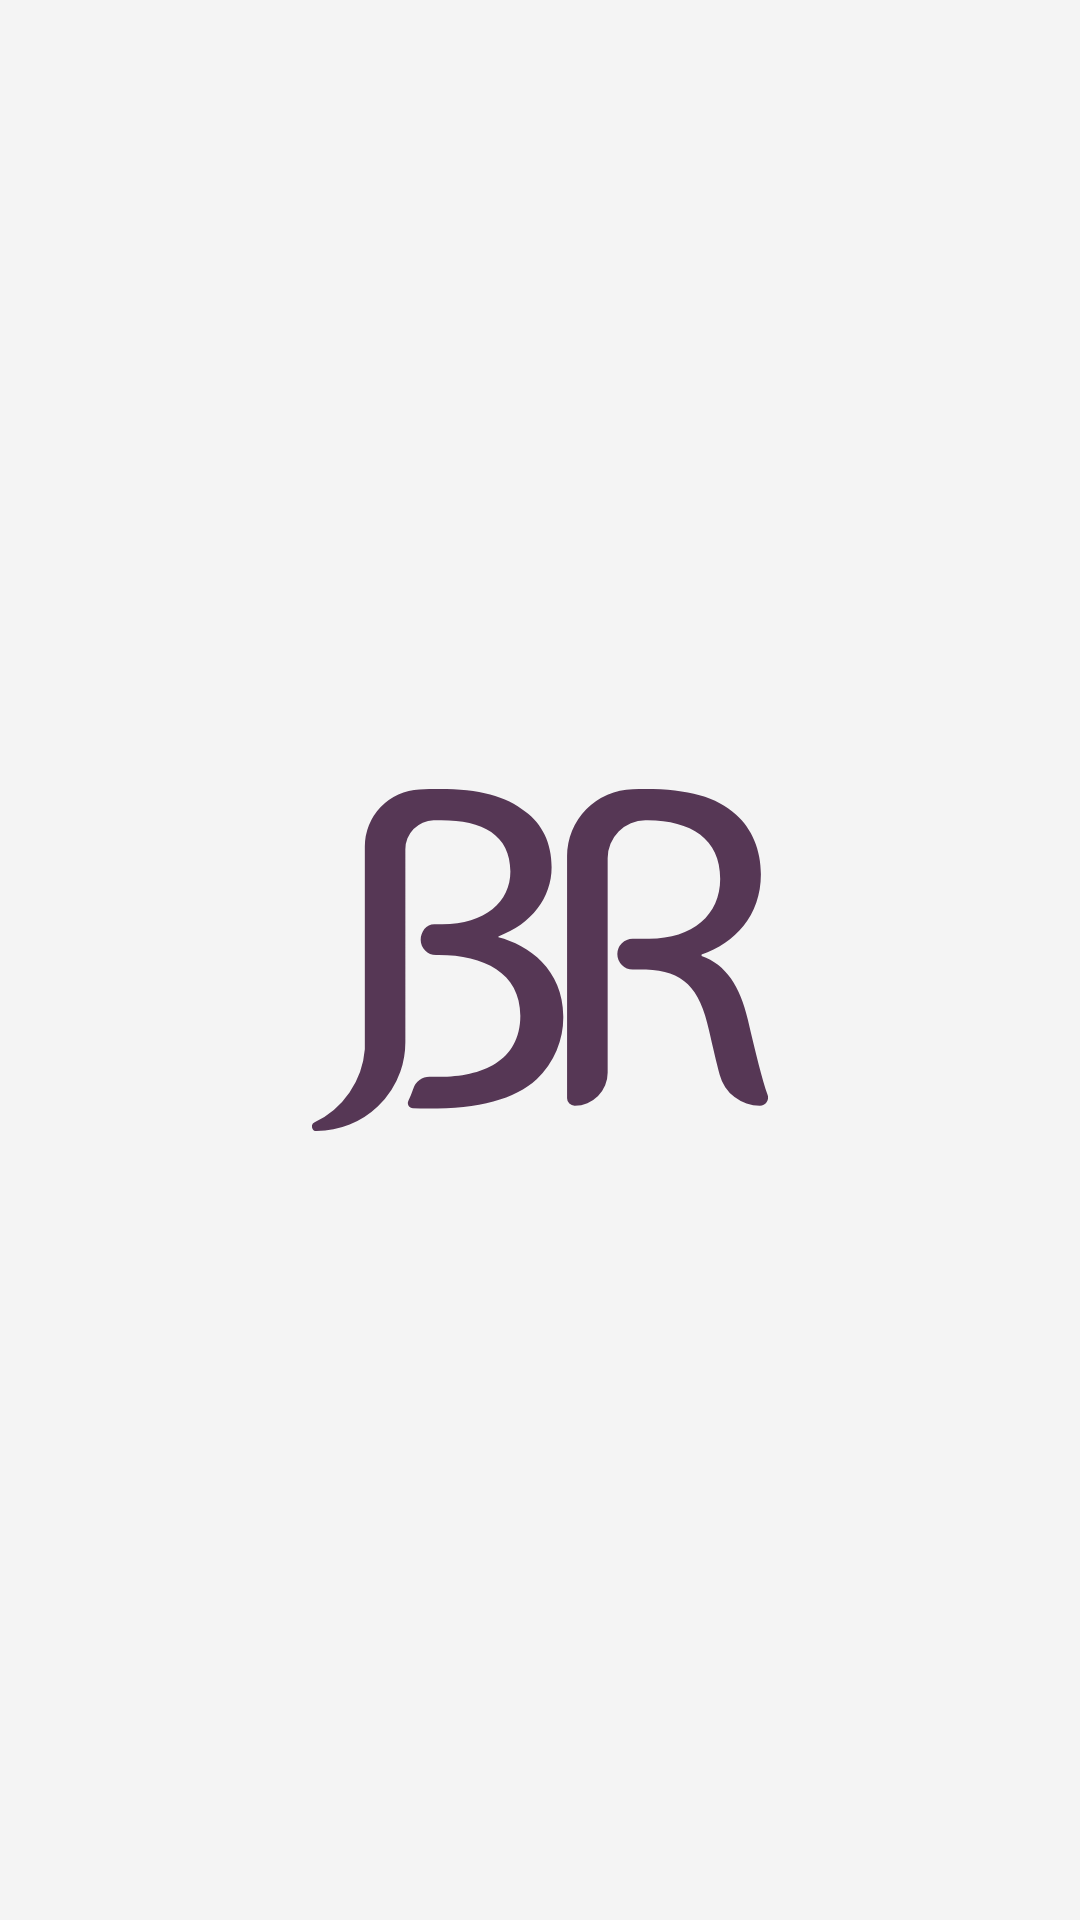

Reconstruct the res/layout file that produces this screen, plus the resources it refers to.
<!-- AndroidManifest.xml: application theme Theme.BetaRhythm -->
<!-- res/layout/activity_start.xml -->
<?xml version="1.0" encoding="utf-8"?>
<androidx.constraintlayout.widget.ConstraintLayout xmlns:android="http://schemas.android.com/apk/res/android"
    xmlns:app="http://schemas.android.com/apk/res-auto"
    xmlns:tools="http://schemas.android.com/tools"
    android:layout_width="match_parent"
    android:layout_height="match_parent"
    tools:context=".StartActivity"
    android:background="@color/background">

    <ImageView
        android:id="@+id/logo"
        android:scaleType="fitCenter"
        android:layout_width="152dp"
        android:layout_height="152dp"
        app:layout_constraintBottom_toBottomOf="parent"
        app:layout_constraintEnd_toEndOf="parent"
        app:layout_constraintStart_toStartOf="parent"
        app:layout_constraintTop_toTopOf="parent"
        android:src="@drawable/logo"/>
</androidx.constraintlayout.widget.ConstraintLayout>
<!-- resources referenced by this layout -->
<resources>
  <color name="background">#F4F4F4</color>
  <!-- drawable logo (drawable) -->
  <vector xmlns:android="http://schemas.android.com/apk/res/android"
      android:width="152.69dp"
      android:height="114.62dp"
      android:viewportWidth="152.69"
      android:viewportHeight="114.62">
    <path
        android:pathData="M84.14,76.14a28.42,28.42 0,0 1,-8.91 21.1C67.88,104 56,107.09 38.8,107.09c-1.74,0 -3.41,0 -5,-0.06a1.78,1.78 0,0 1,-1.52 -2.58,34.23 34.23,0 0,0 1.63,-4 5.7,5.7 0,0 1,5.52 -4c1,0 2.13,0 3.28,0 14.07,0 27.05,-5.16 27.05,-20.48 0,-14.38 -12.36,-20.33 -27.21,-20.33h-1c-4,0 -6.92,-4.53 -3.93,-8.71a4.39,4.39 0,0 1,3.85 -1.6h2.14c14.38,0 22.82,-7.51 22.82,-17.67 0,-12.35 -9.38,-17.2 -23.14,-17.2 -0.92,0 -1.77,0 -2.58,0a9.71,9.71 0,0 0,-9.45 9.72V84.88a29.84,29.84 0,0 1,-1.69 9.91,29.71 29.71,0 0,1 -7.48,11.56 29.65,29.65 0,0 1,-20.57 8.27H1.49a1.52,1.52 0,0 1,-0.6 -2.91,29.74 29.74,0 0,0 16.8,-24.48V19.32A19.17,19.17 0,0 1,36 0.14C38.14,0.05 40.34,0 42.55,0c13.6,0 22.36,2.34 28.93,7.66C77,11.72 80.23,18 80.23,26.26c0,10.16 -6.72,19.08 -17.82,23.14v0.31C72.41,52.22 84.14,60.5 84.14,76.14Z"
        android:fillColor="#563755"/>
    <path
        android:pathData="M145.93,77.23c-2.5,-10.94 -7.35,-18.45 -15.48,-21.26V55.5c11.1,-3.75 19.86,-13 19.86,-26.89 0,-8.13 -3,-15.32 -8.29,-20C135.46,2.65 126.08,0 111.54,0c-1.37,0 -2.75,0 -4.13,0.05a22.47,22.47 0,0 0,-22 22.44v81.14A2.52,2.52 0,0 0,88 106.15h0A11.08,11.08 0,0 0,99 95.07V23.17a12.7,12.7 0,0 1,12.6 -12.7h0.84c14.39,0.16 24.24,6.1 24.24,19.7 0,12 -9.23,20 -23.77,20H107.4a5.16,5.16 0,0 0,0 10.32h4.45c12.35,0.47 18,5.94 21.1,20.48 1.31,5.77 2.49,10.76 3.56,14.79A13.92,13.92 0,0 0,150 106.15h0a2.72,2.72 0,0 0,2.57 -3.61C150.71,97.33 148.6,88.65 145.93,77.23Z"
        android:fillColor="#563755"/>
  </vector>
  <style name="Theme.BetaRhythm" parent="Base.Theme.BetaRhythm" />
  <style name="Base.Theme.BetaRhythm" parent="Theme.Material3.DayNight.NoActionBar">
          
          
      </style>
</resources>
